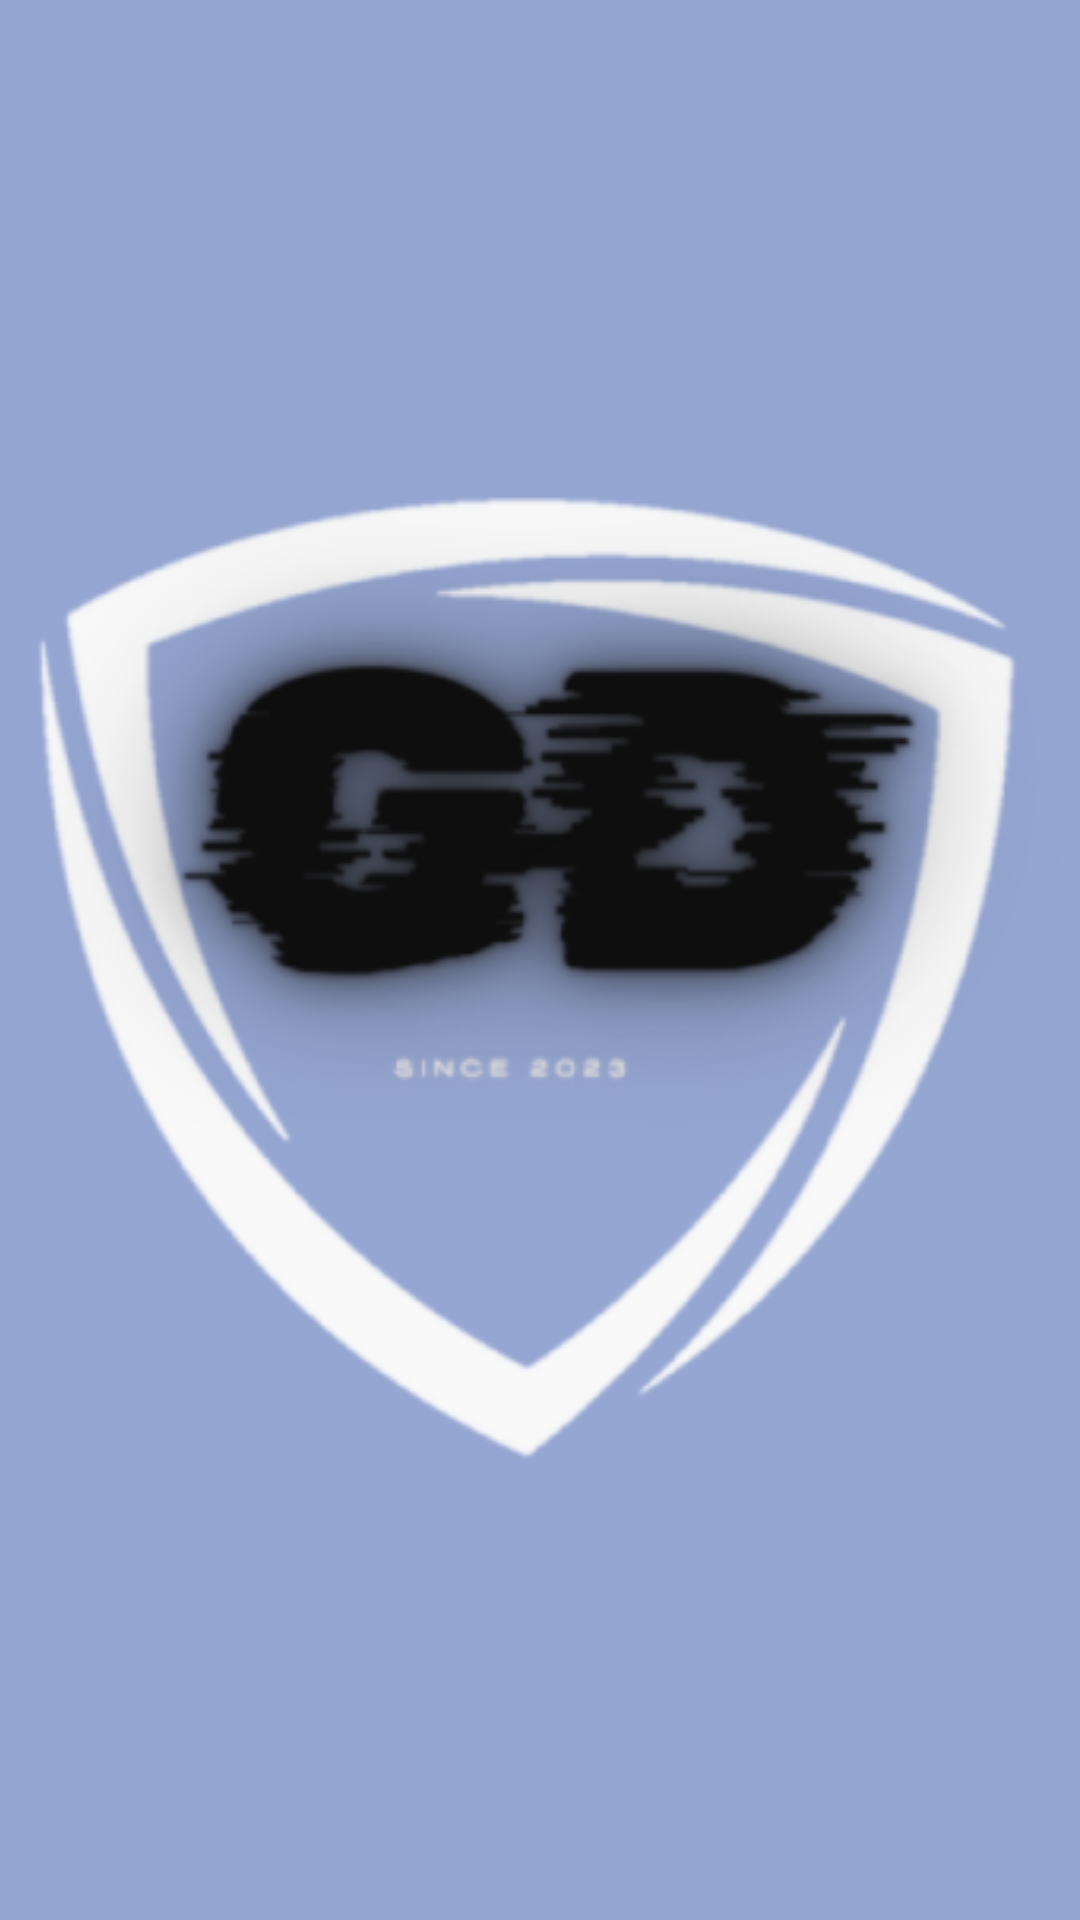

Here is an Android app screen rendered from its layout file. Give the layout XML and the strings, colors and styles it references.
<!-- AndroidManifest.xml: application theme AppTheme -->
<!-- res/layout/slash_page_6.xml -->
<FrameLayout
	xmlns:android="http://schemas.android.com/apk/res/android"
	xmlns:tools="http://schemas.android.com/tools"
	android:layout_width="match_parent"
	android:layout_height="match_parent"
	android:background="@drawable/_bg__slash_page_6_ek2_shape"
	>
	<ScrollView android:id="@+id/slash_page_6" 
		android:layout_width="wrap_content" 
		android:layout_height="match_parent"
		>



























			<RelativeLayout android:id="@+id/page_slash_page_6_ek1"
				android:layout_marginTop="0dp"
				android:layout_marginStart="0dp"
				android:layout_width="wrap_content"
				android:layout_height="wrap_content"
				>


				<ImageView
					android:id="@+id/black_and_white_modern_typographic_simple_virus_apparel_logo__7__1"
					android:layout_width="400dp"
					android:layout_height="400dp"
					android:layout_alignParentTop="true"
					android:layout_marginStart="-20dp"
					android:layout_marginTop="98dp"
					android:contentDescription="black_and_white_modern_typographic_simple_virus_apparel_logo__7__1"
					android:scaleType="fitXY"
					android:src="@drawable/black_and_white_modern_typographic_simple_virus_apparel_logo__7__1" />

			</RelativeLayout>








	</ScrollView>
</FrameLayout>
<!-- resources referenced by this layout -->
<resources>
  <!-- drawable _bg__slash_page_6_ek2_shape (drawable-nodpi) -->
  <?xml version="1.0" encoding="utf-8"?>
  <shape xmlns:android="http://schemas.android.com/apk/res/android"
  	android:shape="rectangle" >
  	<solid android:color="@color/_bg__status_of_vehicles_ek2_color" />
  </shape>
  <!-- drawable black_and_white_modern_typographic_simple_virus_apparel_logo__7__1: png bitmap (drawable, 71913 bytes) -->
  <style name="AppTheme" parent="Theme.AppCompat.Light.NoActionBar">
  		<item name="colorPrimary">@color/colorPrimary</item>
  		<item name="colorPrimaryDark">@color/colorPrimaryDark</item>
  		<item name="colorAccent">@color/colorAccent</item>
  	</style>
  <color name="_bg__status_of_vehicles_ek2_color">#95A6D2</color>
  <color name="colorPrimary">#008577</color>
  <color name="colorPrimaryDark">#00574B</color>
  <color name="colorAccent">#D81B60</color>
</resources>
